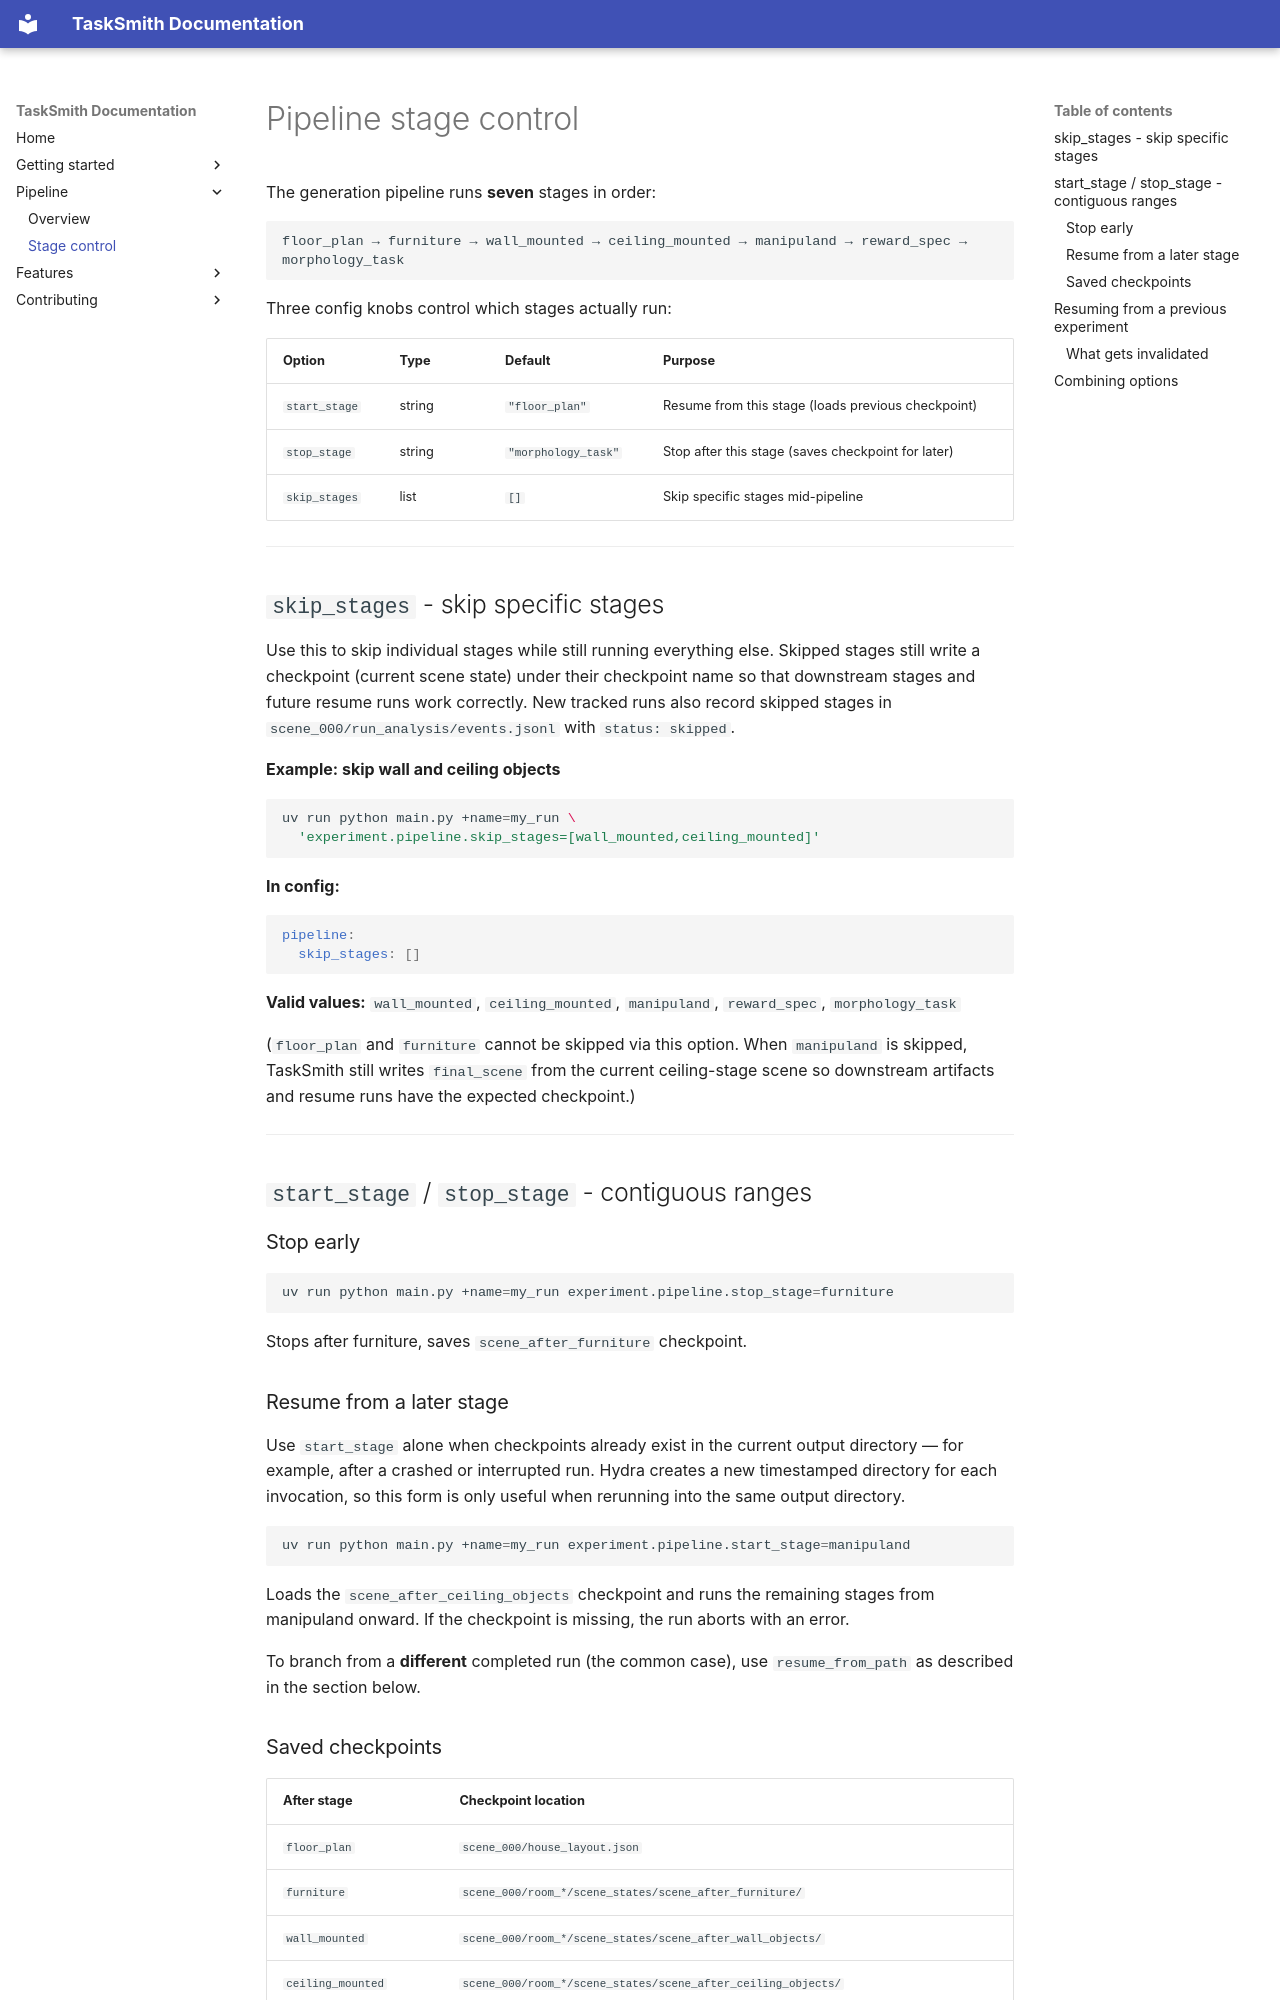

repository: pauamargant/TaskSmith · page: pipeline/stage-control/index.html · generator: mkdocs

# Pipeline stage control

The generation pipeline runs **seven** stages in order:

```text
floor_plan → furniture → wall_mounted → ceiling_mounted → manipuland → reward_spec → morphology_task
```

Three config knobs control which stages actually run:

| Option | Type | Default | Purpose |
| --- | --- | --- | --- |
| `start_stage` | string | `"floor_plan"` | Resume from this stage (loads previous checkpoint) |
| `stop_stage` | string | `"morphology_task"` | Stop after this stage (saves checkpoint for later) |
| `skip_stages` | list | `[]` | Skip specific stages mid-pipeline |

---

## `skip_stages` - skip specific stages

Use this to skip individual stages while still running everything else. Skipped stages
still write a checkpoint (current scene state) under their checkpoint name so that
downstream stages and future resume runs work correctly. New tracked runs also record
skipped stages in `scene_000/run_analysis/events.jsonl` with `status: skipped`.

**Example: skip wall and ceiling objects**

```bash
uv run python main.py +name=my_run \
  'experiment.pipeline.skip_stages=[wall_mounted,ceiling_mounted]'
```

**In config:**

```yaml
pipeline:
  skip_stages: []
```

**Valid values:** `wall_mounted`, `ceiling_mounted`, `manipuland`, `reward_spec`, `morphology_task`

(`floor_plan` and `furniture` cannot be skipped via this option. When `manipuland` is skipped, TaskSmith still writes `final_scene` from the current ceiling-stage scene so downstream artifacts and resume runs have the expected checkpoint.)

---

## `start_stage` / `stop_stage` - contiguous ranges

### Stop early

```bash
uv run python main.py +name=my_run experiment.pipeline.stop_stage=furniture
```

Stops after furniture, saves `scene_after_furniture` checkpoint.

### Resume from a later stage

Use `start_stage` alone when checkpoints already exist in the current output directory — for example, after a crashed or interrupted run. Hydra creates a new timestamped directory for each invocation, so this form is only useful when rerunning into the same output directory.

```bash
uv run python main.py +name=my_run experiment.pipeline.start_stage=manipuland
```

Loads the `scene_after_ceiling_objects` checkpoint and runs the remaining stages from manipuland onward. If the checkpoint is missing, the run aborts with an error.

To branch from a **different** completed run (the common case), use `resume_from_path` as described in the section below.

### Saved checkpoints

| After stage | Checkpoint location |
| --- | --- |
| `floor_plan` | `scene_000/house_layout.json` |
| `furniture` | `scene_000/room_*/scene_states/scene_after_furniture/` |
| `wall_mounted` | `scene_000/room_*/scene_states/scene_after_wall_objects/` |
| `ceiling_mounted` | `scene_000/room_*/scene_states/scene_after_ceiling_objects/` |
| `manipuland` | `scene_000/room_*/scene_states/final_scene/` |
| `reward_spec` | `scene_000/reward_spec.yaml` and `scene_000/curriculum_spec.yaml` |
| `morphology_task` | `scene_000/morphology_task_config.json` |

---
